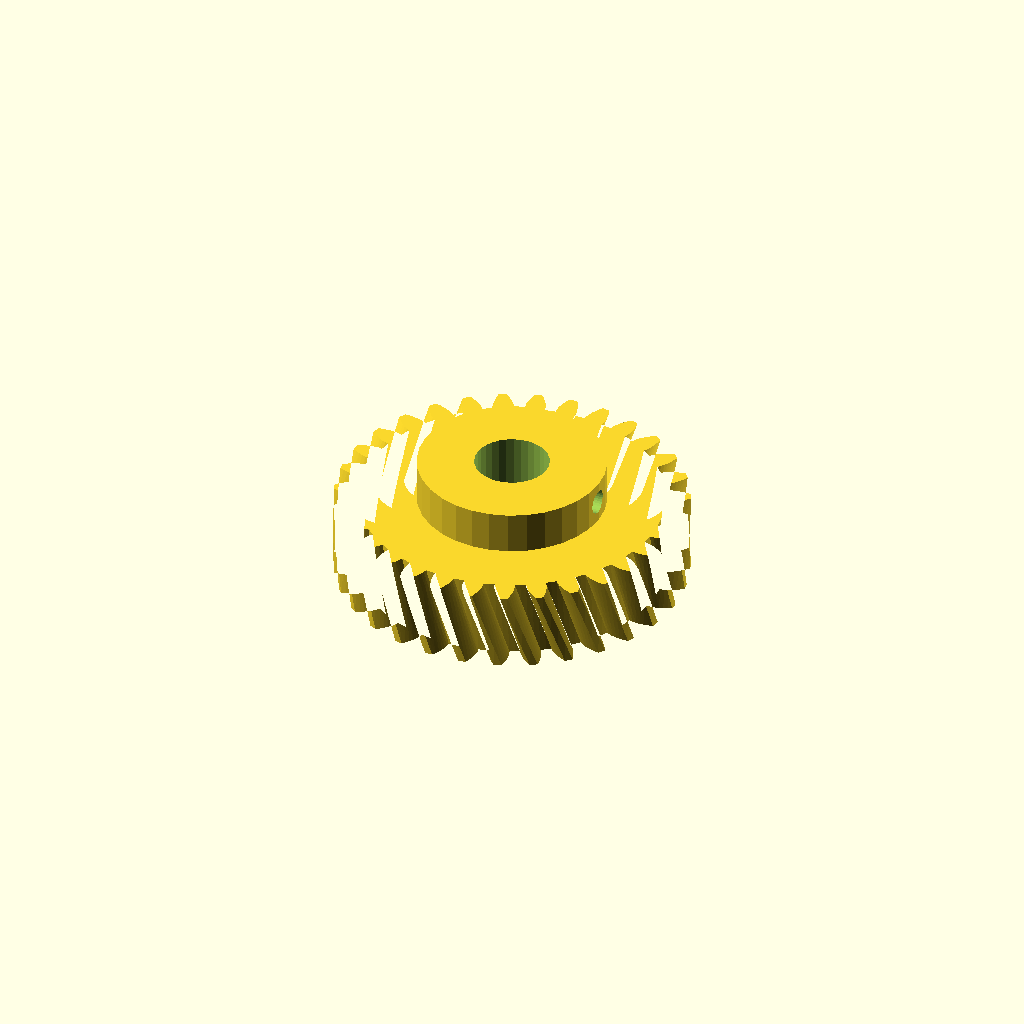
Cell 1: rendered with the file's own defaults.
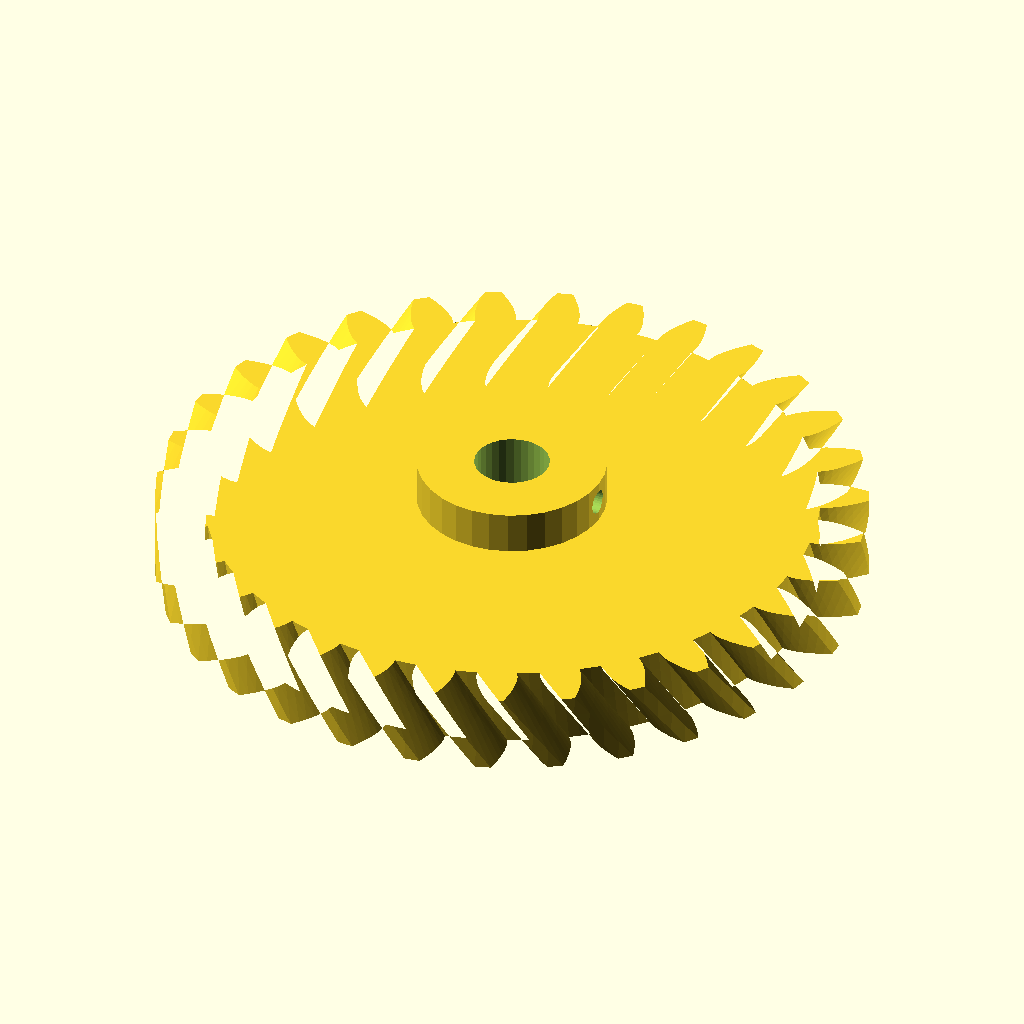
Cell 2: the same model with modul = 4.
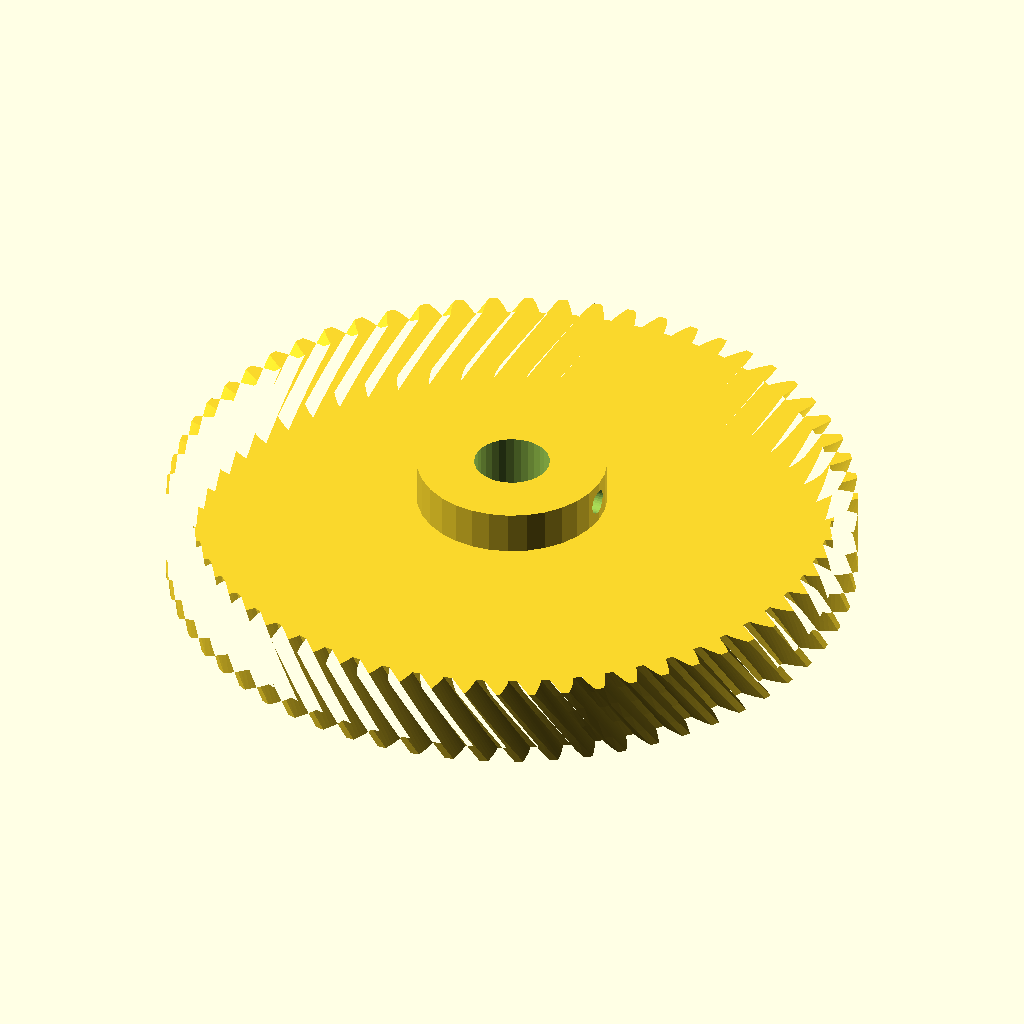
Cell 3: n_teeth = 62 (everything else at default).
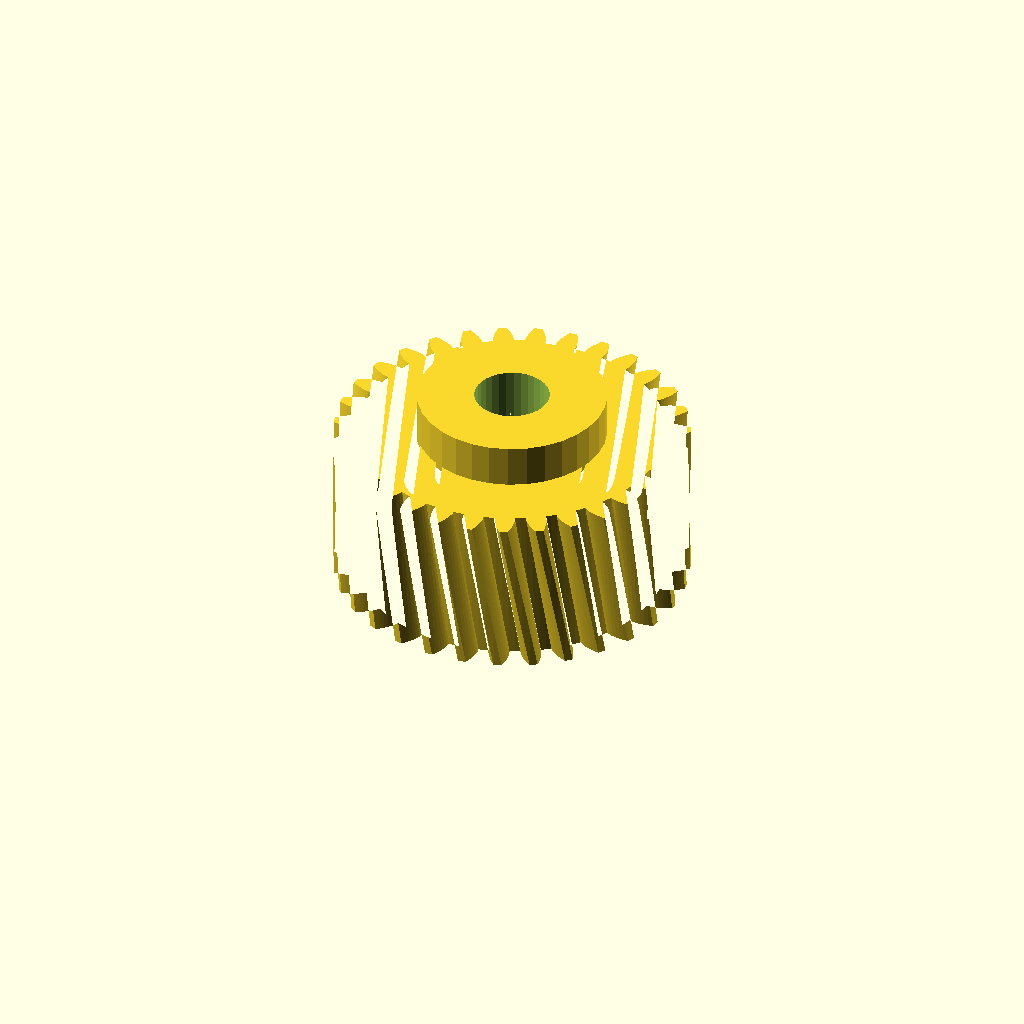
Cell 4: width = 30 (everything else at default).
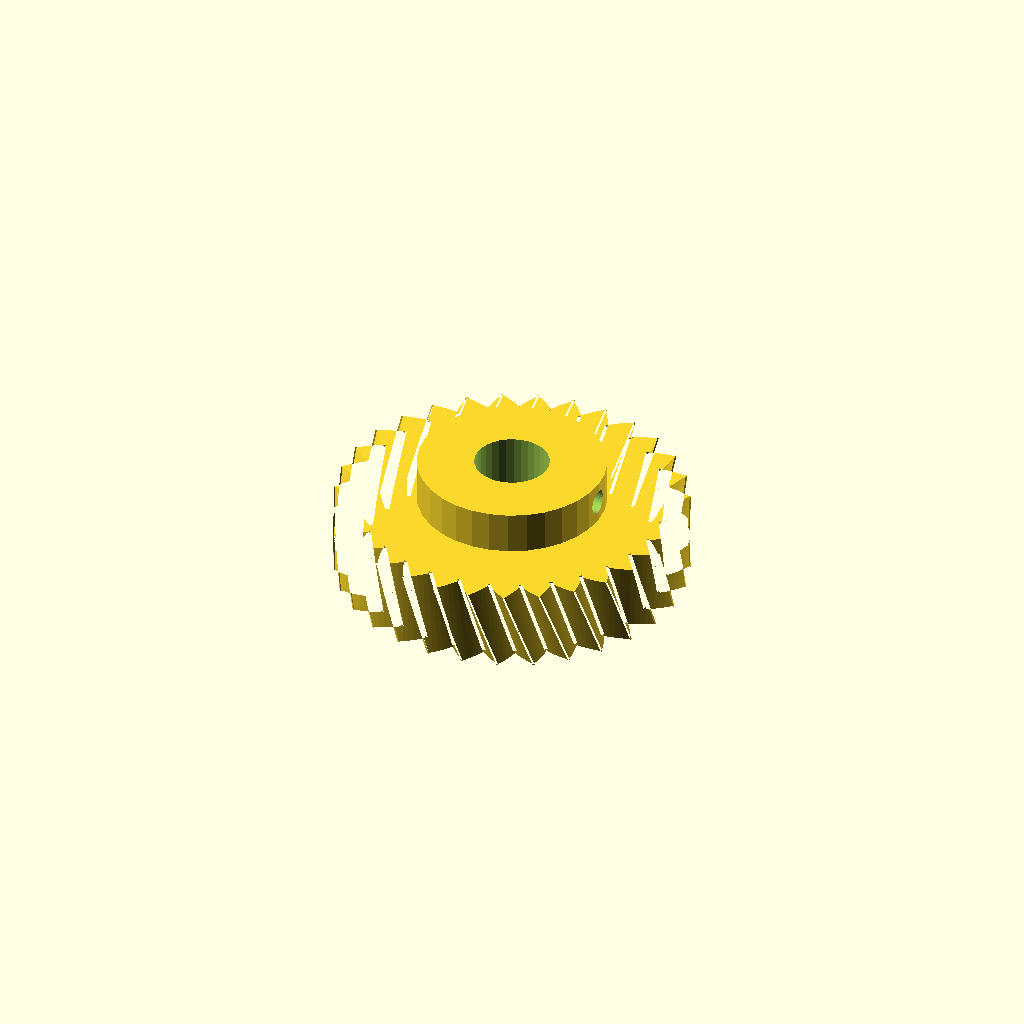
Cell 5 — pa set to 40, the other parameters unchanged.
One fixed orthographic camera (rotation 55°, 0°, 25°; colour scheme Cornfield) for every cell.
Source of the model, optional_data/data/gen2/helicalgears/part_0022.scad:
$fn = 32;

// ----------------------------------------------------------------------
// Helical gear: m=2 z=31, helix 20 deg, 66 mm x 23 mm
// ----------------------------------------------------------------------

// --- parameters (mm) ---
modul = 2;                // normal module
n_teeth = 31;             // number of teeth
width = 15;               // face width
pa = 20;                  // pressure angle, deg
helix = 20;               // helix angle, deg
twist = 9.68;             // total twist over the face, deg
slices = 4;               // twist divisions
shaft_d = 14;             // shaft bore
boss_d = 35.3;            // hub diameter
boss_h = 8;               // hub above the face
set_d = 4.5;              // set screw tap hole
set_z = 19;               // set screw height

/* --- involute profile --- */
pitch_r = modul * n_teeth / 2;
base_r = pitch_r * cos(pa);
tip_r = pitch_r + modul;
root_r = pitch_r - 1.25 * modul;
flank_steps = 6;

function inv_deg(a) = (tan(a) - a * PI / 180) * 180 / PI;
function flank_r(i) = root_r + (tip_r - root_r) * i / flank_steps;
function half_angle(r) = 90 / n_teeth + inv_deg(pa) - inv_deg(acos(min(1, base_r / r)));
function tooth_pt(k, i, side) =
    let (r = flank_r(i), a = k * 360 / n_teeth + side * half_angle(r))
    [r * cos(a), r * sin(a)];

module tooth_profile() {
  polygon(points = [
    for (k = [0 : n_teeth - 1])
      each [
        for (i = [0 : flank_steps]) tooth_pt(k, i, -1),
        for (i = [flank_steps : -1 : 0]) tooth_pt(k, i, 1),
        let (ta = (k + 0.5) * 360 / n_teeth)
          [root_r * cos(ta), root_r * sin(ta)]
      ]
  ]);
}

module gear_disc() {
  linear_extrude(height = width, twist = twist, slices = slices) tooth_profile();
}

module hub_boss() {
  translate([0, 0, width - 1]) cylinder(h = boss_h + 1, d = boss_d);
}

difference() {
  union() {
    gear_disc();
    hub_boss();
  }
  translate([0, 0, -1]) cylinder(h = width + boss_h + 3, d = shaft_d);
  /* set screw, drilled radially */
  translate([-1, 0, set_z]) rotate([0, 90, 0]) cylinder(h = boss_d / 2 + 3, d = set_d);
}
Parameter table extracted from the source (name, type, default, range or options):
modul: number, default 2
n_teeth: number, default 31
width: number, default 15
pa: number, default 20
helix: number, default 20
twist: number, default 9.68
slices: number, default 4
shaft_d: number, default 14
boss_d: number, default 35.3
boss_h: number, default 8
set_d: number, default 4.5
set_z: number, default 19
flank_steps: number, default 6
